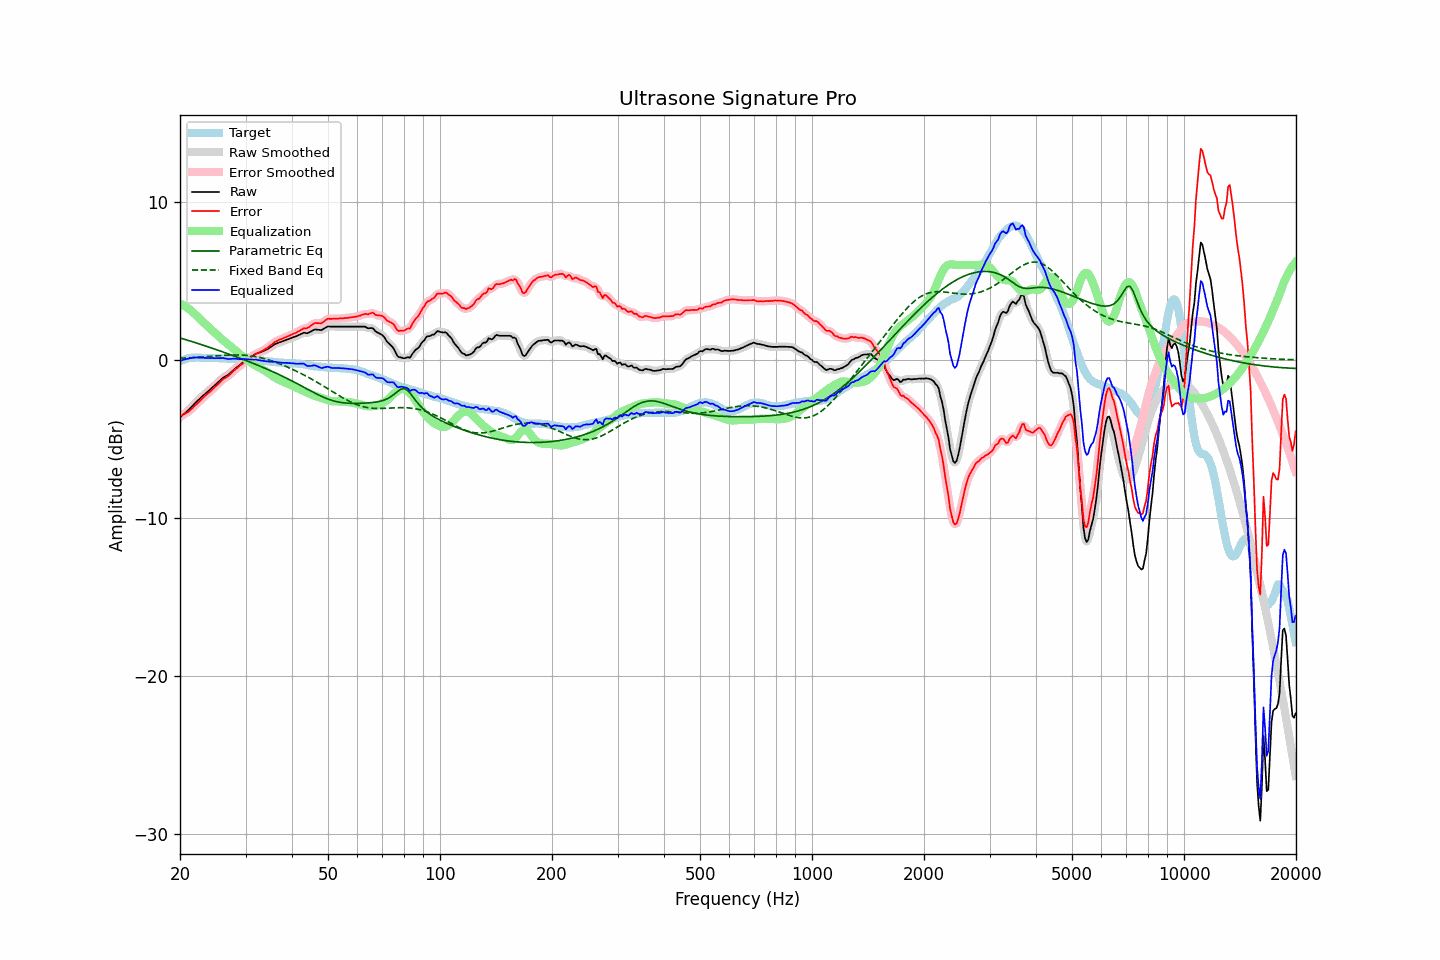

Data behind this chart, as committed beside it:
frequency, raw, error, smoothed, error_smoothed, equalization, parametric_eq, fixed_band_eq, equalized_raw, equalized_smoothed, target
20.00, -3.63, -3.56, -3.63, -3.56, 3.57, 1.39, 0.11, -0.07, -0.06, -0.07
20.20, -3.54, -3.51, -3.55, -3.51, 3.52, 1.36, 0.11, -0.03, -0.03, -0.03
20.40, -3.45, -3.46, -3.46, -3.46, 3.46, 1.33, 0.12, 0.01, 0.00, 0.01
20.61, -3.37, -3.40, -3.37, -3.41, 3.40, 1.30, 0.12, 0.03, 0.03, 0.02
20.81, -3.28, -3.35, -3.28, -3.35, 3.34, 1.27, 0.13, 0.06, 0.05, 0.07
21.02, -3.19, -3.30, -3.19, -3.28, 3.27, 1.24, 0.13, 0.08, 0.08, 0.10
21.23, -3.09, -3.21, -3.09, -3.21, 3.19, 1.21, 0.14, 0.10, 0.10, 0.11
21.44, -2.98, -3.12, -2.99, -3.12, 3.11, 1.18, 0.14, 0.13, 0.13, 0.13
21.66, -2.88, -3.03, -2.88, -3.02, 3.02, 1.14, 0.15, 0.14, 0.14, 0.14
21.87, -2.77, -2.91, -2.77, -2.92, 2.93, 1.11, 0.16, 0.16, 0.15, 0.14
22.09, -2.67, -2.82, -2.67, -2.82, 2.83, 1.08, 0.16, 0.16, 0.16, 0.15
22.31, -2.57, -2.72, -2.57, -2.73, 2.73, 1.05, 0.17, 0.16, 0.15, 0.15
22.54, -2.48, -2.64, -2.48, -2.63, 2.63, 1.01, 0.18, 0.14, 0.15, 0.15
22.76, -2.38, -2.52, -2.38, -2.53, 2.53, 0.98, 0.18, 0.14, 0.14, 0.14
22.99, -2.28, -2.41, -2.29, -2.42, 2.43, 0.95, 0.19, 0.15, 0.14, 0.13
23.22, -2.20, -2.33, -2.20, -2.32, 2.33, 0.91, 0.20, 0.13, 0.14, 0.13
23.45, -2.11, -2.23, -2.11, -2.23, 2.24, 0.88, 0.21, 0.13, 0.13, 0.12
23.69, -2.02, -2.14, -2.03, -2.15, 2.15, 0.84, 0.21, 0.13, 0.12, 0.12
23.92, -1.94, -2.06, -1.94, -2.06, 2.06, 0.81, 0.22, 0.12, 0.12, 0.12
24.16, -1.85, -1.98, -1.85, -1.97, 1.97, 0.78, 0.23, 0.11, 0.12, 0.13
24.40, -1.75, -1.88, -1.76, -1.88, 1.87, 0.74, 0.24, 0.12, 0.12, 0.13
24.65, -1.66, -1.78, -1.66, -1.78, 1.78, 0.71, 0.24, 0.11, 0.12, 0.12
24.89, -1.57, -1.69, -1.57, -1.69, 1.68, 0.67, 0.25, 0.11, 0.11, 0.12
25.14, -1.47, -1.59, -1.47, -1.59, 1.58, 0.64, 0.26, 0.11, 0.11, 0.12
25.39, -1.38, -1.50, -1.38, -1.49, 1.49, 0.60, 0.27, 0.11, 0.11, 0.12
25.65, -1.28, -1.39, -1.28, -1.39, 1.40, 0.57, 0.27, 0.12, 0.12, 0.10
25.91, -1.19, -1.29, -1.20, -1.29, 1.31, 0.53, 0.28, 0.12, 0.12, 0.09
26.16, -1.11, -1.21, -1.12, -1.21, 1.23, 0.49, 0.29, 0.12, 0.11, 0.09
26.43, -1.05, -1.15, -1.05, -1.15, 1.15, 0.46, 0.29, 0.10, 0.10, 0.09
26.69, -0.99, -1.08, -0.99, -1.08, 1.07, 0.42, 0.30, 0.08, 0.08, 0.09
26.96, -0.93, -1.01, -0.93, -1.01, 0.99, 0.38, 0.30, 0.05, 0.06, 0.08
27.23, -0.84, -0.92, -0.84, -0.93, 0.91, 0.35, 0.31, 0.06, 0.06, 0.08
27.50, -0.75, -0.83, -0.76, -0.83, 0.82, 0.31, 0.31, 0.07, 0.07, 0.08
27.77, -0.66, -0.73, -0.66, -0.73, 0.74, 0.27, 0.31, 0.08, 0.08, 0.07
28.05, -0.57, -0.64, -0.58, -0.64, 0.65, 0.23, 0.31, 0.08, 0.08, 0.07
28.33, -0.49, -0.55, -0.49, -0.55, 0.56, 0.20, 0.32, 0.07, 0.07, 0.06
28.62, -0.41, -0.47, -0.41, -0.47, 0.47, 0.16, 0.31, 0.06, 0.06, 0.06
28.90, -0.33, -0.39, -0.33, -0.39, 0.38, 0.12, 0.31, 0.05, 0.05, 0.05
29.19, -0.25, -0.31, -0.25, -0.31, 0.30, 0.08, 0.31, 0.05, 0.05, 0.05
29.48, -0.16, -0.22, -0.16, -0.22, 0.22, 0.04, 0.31, 0.06, 0.06, 0.06
29.78, -0.08, -0.14, -0.08, -0.14, 0.14, 0.00, 0.30, 0.06, 0.06, 0.05
30.08, -0.00, -0.06, -0.01, -0.06, 0.06, -0.04, 0.29, 0.06, 0.05, 0.06
30.38, 0.06, 0.02, 0.06, 0.02, -0.02, -0.07, 0.28, 0.04, 0.04, 0.04
30.68, 0.13, 0.09, 0.13, 0.09, -0.09, -0.11, 0.27, 0.03, 0.03, 0.04
30.99, 0.20, 0.17, 0.19, 0.16, -0.17, -0.15, 0.26, 0.03, 0.03, 0.03
31.30, 0.26, 0.23, 0.26, 0.23, -0.23, -0.20, 0.24, 0.02, 0.03, 0.02
31.61, 0.32, 0.29, 0.32, 0.31, -0.30, -0.24, 0.23, 0.02, 0.02, 0.02
31.93, 0.39, 0.38, 0.38, 0.37, -0.36, -0.28, 0.21, 0.03, 0.02, 0.00
32.24, 0.42, 0.43, 0.42, 0.42, -0.41, -0.32, 0.19, 0.00, 0.01, -0.01
32.57, 0.46, 0.47, 0.46, 0.47, -0.47, -0.36, 0.17, -0.01, -0.01, -0.01
32.89, 0.49, 0.51, 0.49, 0.51, -0.52, -0.40, 0.15, -0.03, -0.03, -0.02
33.22, 0.53, 0.57, 0.53, 0.57, -0.57, -0.45, 0.12, -0.05, -0.05, -0.04
33.55, 0.57, 0.61, 0.57, 0.62, -0.63, -0.49, 0.10, -0.06, -0.06, -0.05
33.89, 0.62, 0.69, 0.62, 0.68, -0.69, -0.53, 0.07, -0.07, -0.07, -0.07
34.23, 0.67, 0.74, 0.67, 0.75, -0.76, -0.58, 0.04, -0.09, -0.09, -0.07
34.57, 0.73, 0.82, 0.73, 0.82, -0.83, -0.62, 0.01, -0.10, -0.10, -0.09
34.92, 0.80, 0.90, 0.79, 0.89, -0.90, -0.66, -0.02, -0.10, -0.11, -0.10
35.27, 0.86, 0.96, 0.86, 0.98, -0.97, -0.71, -0.06, -0.12, -0.11, -0.11
35.62, 0.93, 1.06, 0.93, 1.05, -1.04, -0.76, -0.09, -0.12, -0.11, -0.13
35.97, 1.00, 1.14, 0.99, 1.12, -1.11, -0.80, -0.13, -0.11, -0.12, -0.14
... 635 more rows
